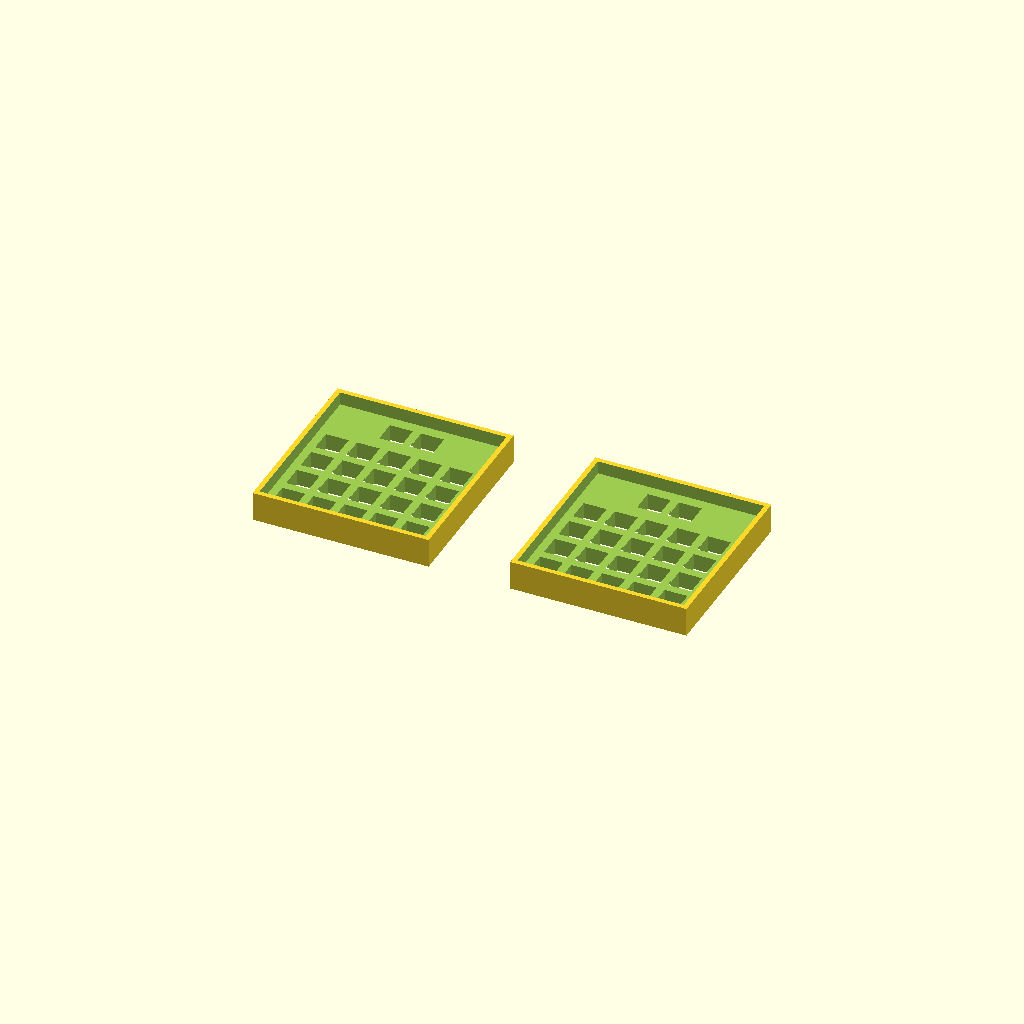
Cell 1: the model at its default parameters.
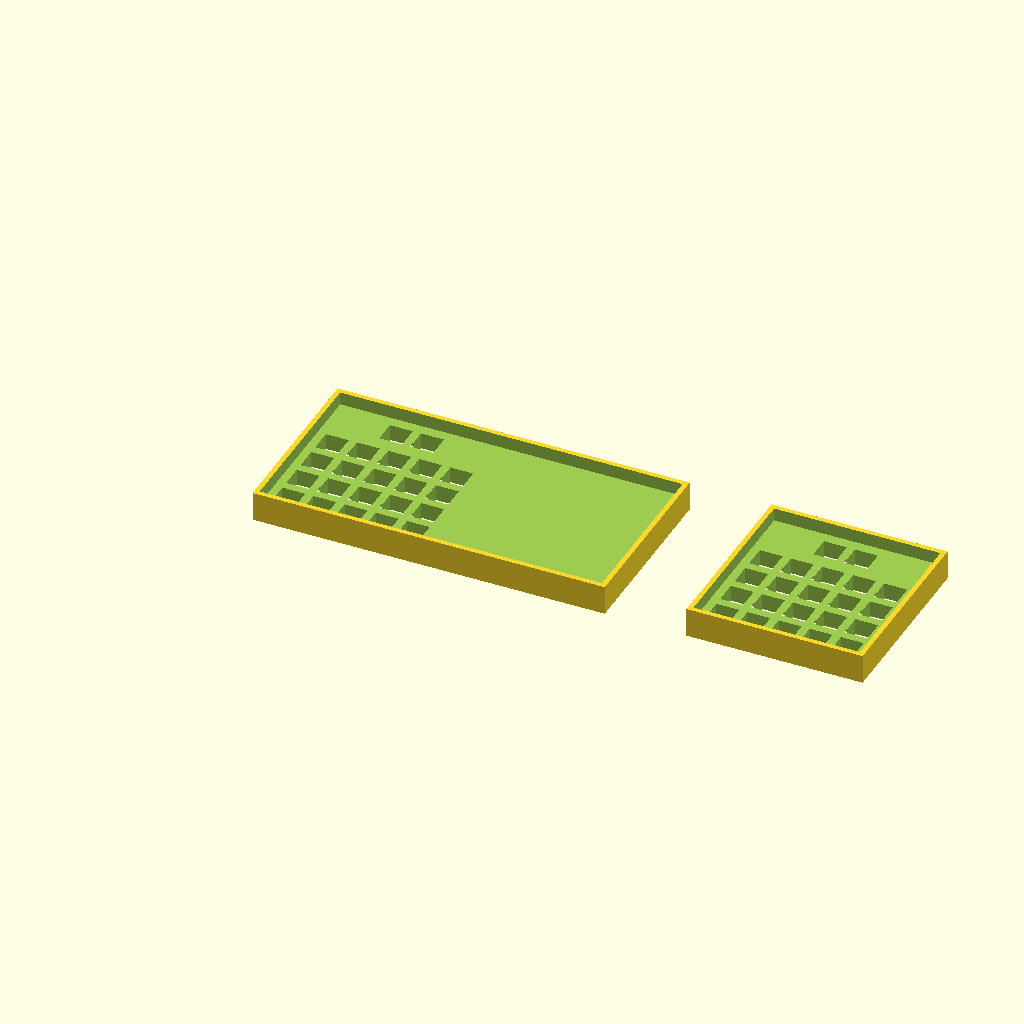
Cell 2: the same model with left_case_width = 215.6.
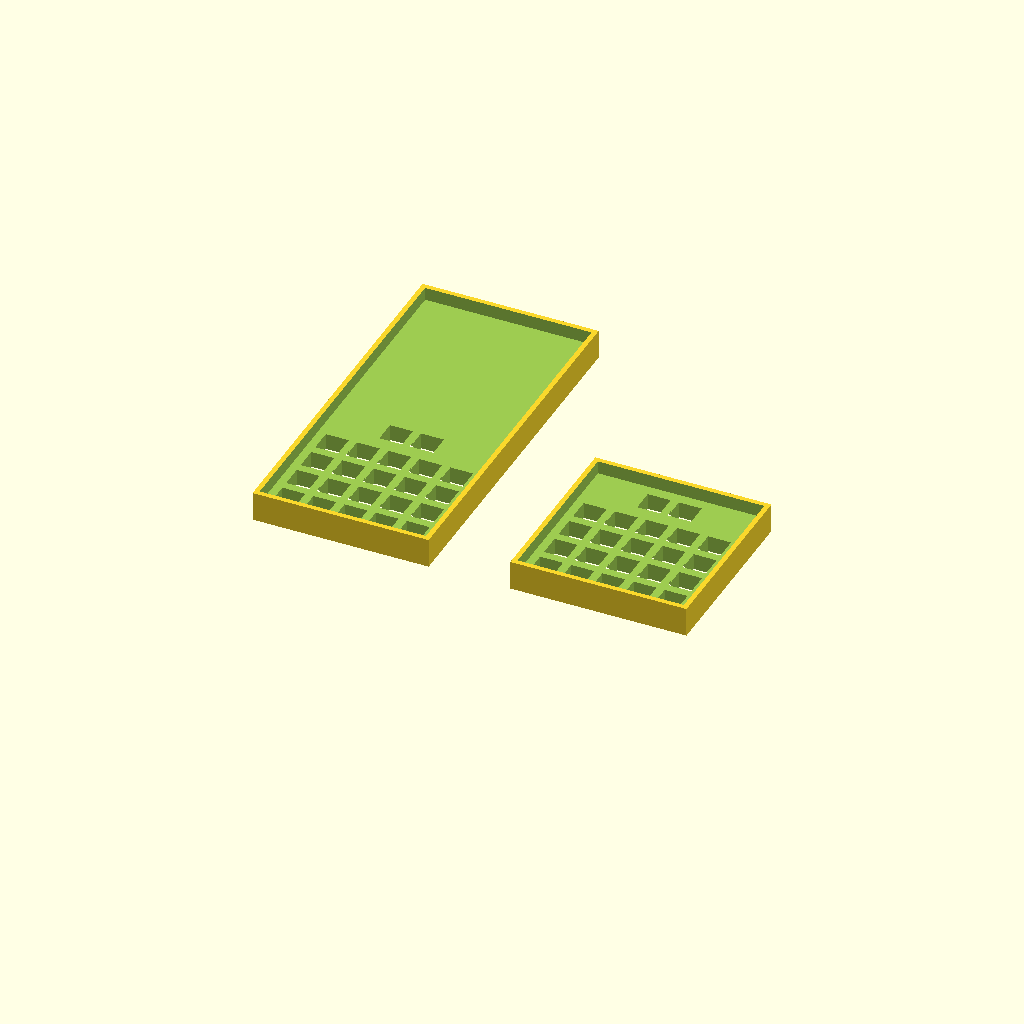
Cell 3 — left_case_height set to 223.22, the other parameters unchanged.
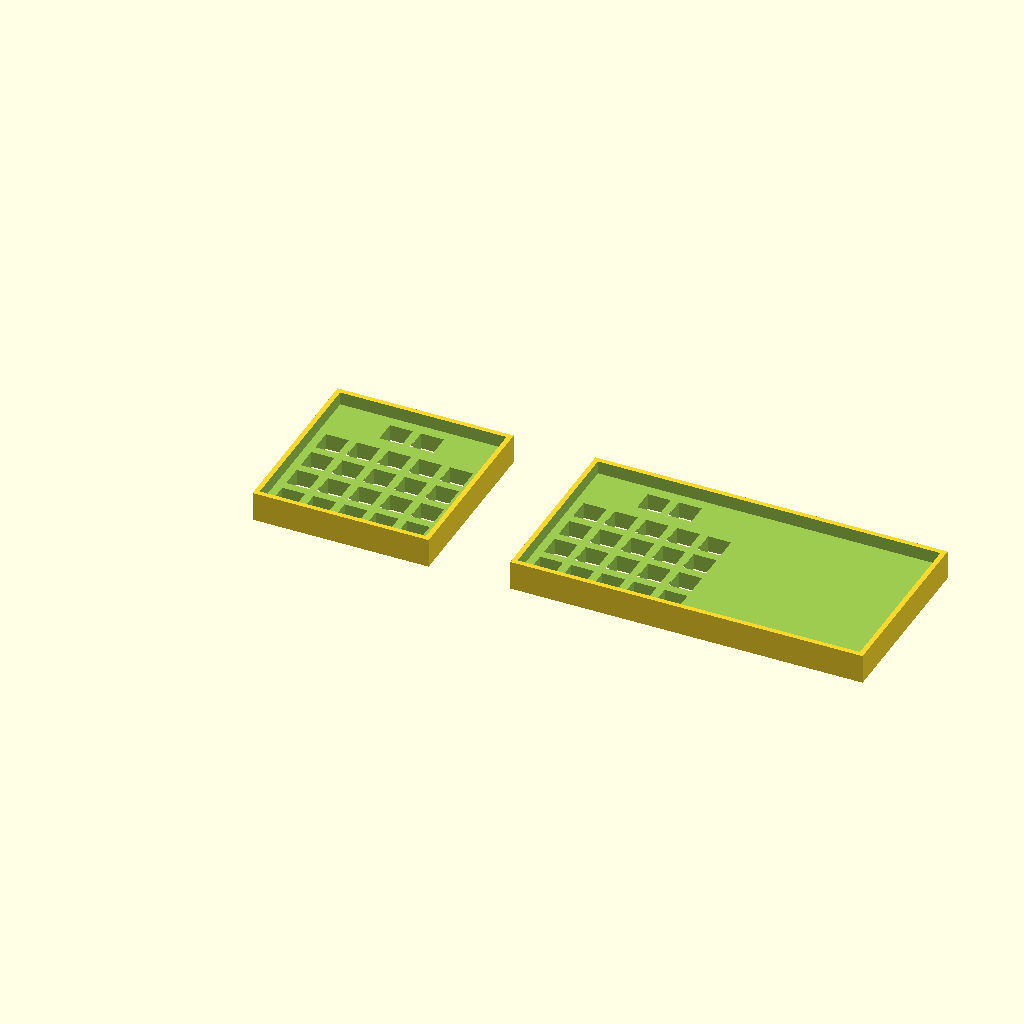
Cell 4 — right_case_width set to 215.6, the other parameters unchanged.
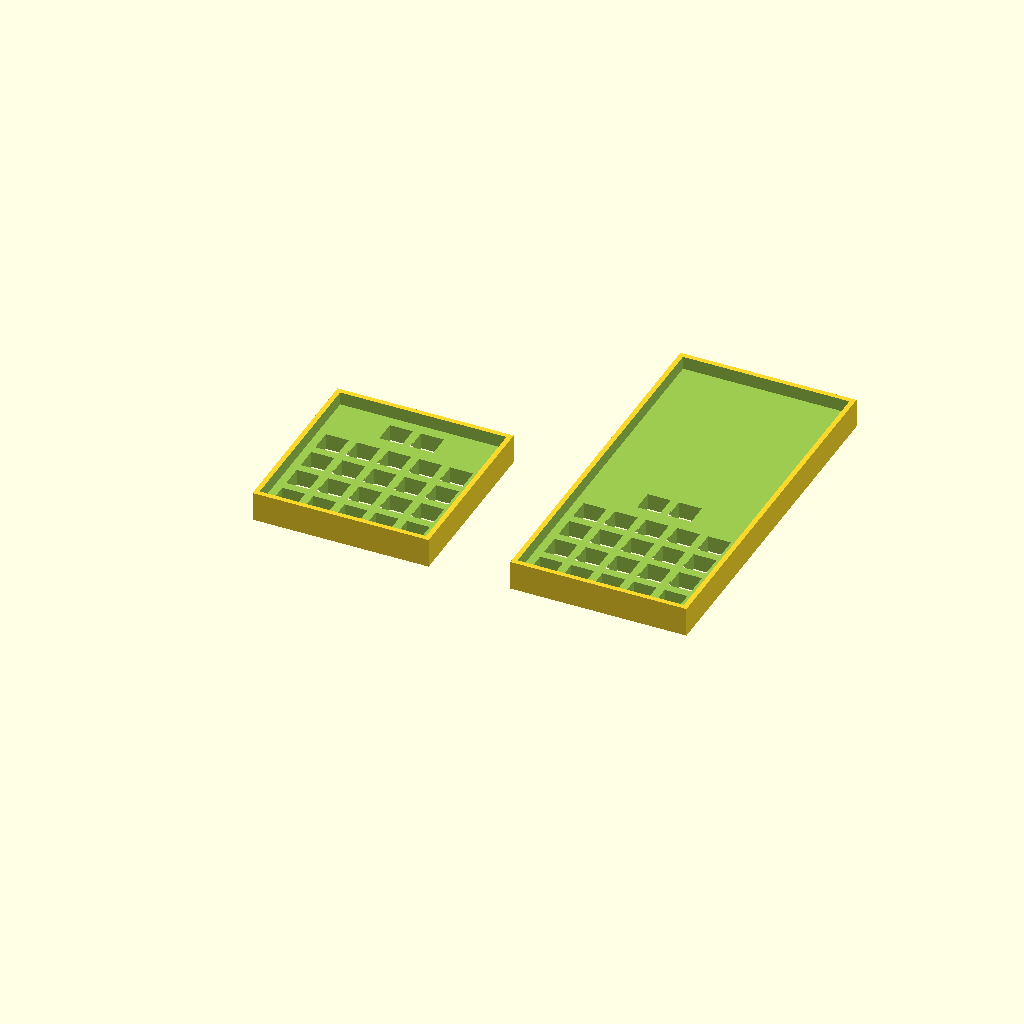
Cell 5: the same model with right_case_height = 223.22.
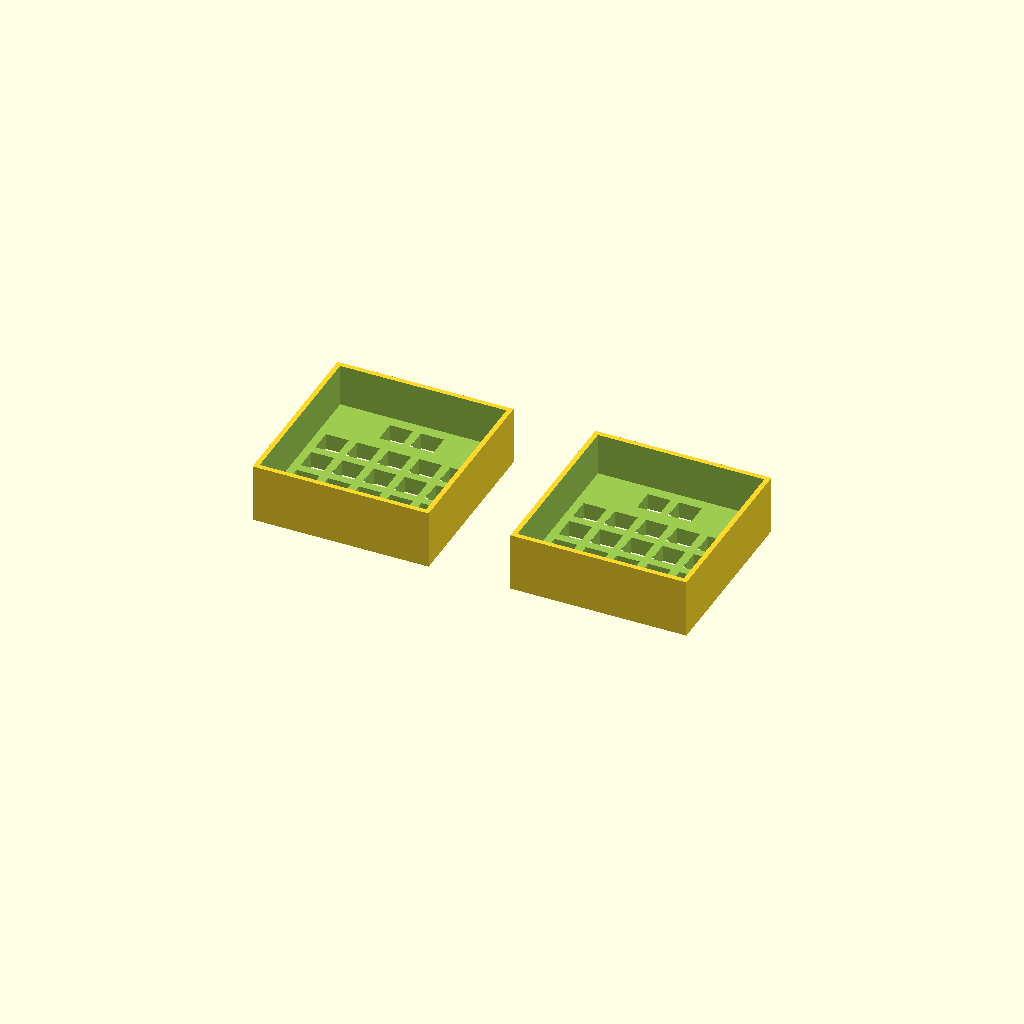
Cell 6 — case_depth set to 36, the other parameters unchanged.
One fixed orthographic camera (rotation 55°, 0°, 25°; colour scheme Cornfield) for every cell.
The OpenSCAD source (examples/separate_halves_with_thumbs.scad):
// Generated keyboard case - Separate halves
// Layout: Custom (44 keys total)
// Switch type: Cherry MX
// Split keyboard: separate halves
// Optimization: render

// Parameters
left_case_width = 107.80;
left_case_height = 111.61;
right_case_width = 107.80;
right_case_height = 111.61;
case_depth = 18.00;
wall_thickness = 3.00;
base_height = 10.00;
switch_cutout_size = 14.00;
separation = 50;  // Distance between halves for visualization

module left_half() {
    difference() {
        // Outer shell
        cube([left_case_width, left_case_height, case_depth]);

        // Inner cavity
        translate([wall_thickness, wall_thickness, base_height])
            cube([left_case_width - 2*wall_thickness, 
                  left_case_height - 2*wall_thickness, 
                  case_depth - base_height + 1]);

        // Switch cutouts
        translate([wall_thickness + 5 - 0.00, wall_thickness + 5 - 0.00, -1])
            render() left_switch_plate();
    }
}

module right_half() {
    difference() {
        // Outer shell
        cube([right_case_width, right_case_height, case_depth]);

        // Inner cavity
        translate([wall_thickness, wall_thickness, base_height])
            cube([right_case_width - 2*wall_thickness, 
                  right_case_height - 2*wall_thickness, 
                  case_depth - base_height + 1]);

        // Switch cutouts
        translate([wall_thickness + 5 - 0.00, wall_thickness + 5 - 0.00, -1])
            render() right_switch_plate();
    }
}

module left_switch_plate() {
    translate([0.00, 0.00, 0])
        cube([switch_cutout_size, switch_cutout_size, base_height + 2]);
    translate([19.05, 0.00, 0])
        cube([switch_cutout_size, switch_cutout_size, base_height + 2]);
    translate([38.10, 0.00, 0])
        cube([switch_cutout_size, switch_cutout_size, base_height + 2]);
    translate([57.15, 0.00, 0])
        cube([switch_cutout_size, switch_cutout_size, base_height + 2]);
    translate([76.20, 0.00, 0])
        cube([switch_cutout_size, switch_cutout_size, base_height + 2]);
    translate([0.00, 19.05, 0])
        cube([switch_cutout_size, switch_cutout_size, base_height + 2]);
    translate([19.05, 19.05, 0])
        cube([switch_cutout_size, switch_cutout_size, base_height + 2]);
    translate([38.10, 19.05, 0])
        cube([switch_cutout_size, switch_cutout_size, base_height + 2]);
    translate([57.15, 19.05, 0])
        cube([switch_cutout_size, switch_cutout_size, base_height + 2]);
    translate([76.20, 19.05, 0])
        cube([switch_cutout_size, switch_cutout_size, base_height + 2]);
    translate([0.00, 38.10, 0])
        cube([switch_cutout_size, switch_cutout_size, base_height + 2]);
    translate([19.05, 38.10, 0])
        cube([switch_cutout_size, switch_cutout_size, base_height + 2]);
    translate([38.10, 38.10, 0])
        cube([switch_cutout_size, switch_cutout_size, base_height + 2]);
    translate([57.15, 38.10, 0])
        cube([switch_cutout_size, switch_cutout_size, base_height + 2]);
    translate([76.20, 38.10, 0])
        cube([switch_cutout_size, switch_cutout_size, base_height + 2]);
    translate([0.00, 57.15, 0])
        cube([switch_cutout_size, switch_cutout_size, base_height + 2]);
    translate([19.05, 57.15, 0])
        cube([switch_cutout_size, switch_cutout_size, base_height + 2]);
    translate([38.10, 57.15, 0])
        cube([switch_cutout_size, switch_cutout_size, base_height + 2]);
    translate([57.15, 57.15, 0])
        cube([switch_cutout_size, switch_cutout_size, base_height + 2]);
    translate([76.20, 57.15, 0])
        cube([switch_cutout_size, switch_cutout_size, base_height + 2]);
    translate([28.58, 80.01, 0])
        cube([switch_cutout_size, switch_cutout_size, base_height + 2]);
    translate([47.62, 80.01, 0])
        cube([switch_cutout_size, switch_cutout_size, base_height + 2]);
}

module right_switch_plate() {
    translate([0.00, 0.00, 0])
        cube([switch_cutout_size, switch_cutout_size, base_height + 2]);
    translate([19.05, 0.00, 0])
        cube([switch_cutout_size, switch_cutout_size, base_height + 2]);
    translate([38.10, 0.00, 0])
        cube([switch_cutout_size, switch_cutout_size, base_height + 2]);
    translate([57.15, 0.00, 0])
        cube([switch_cutout_size, switch_cutout_size, base_height + 2]);
    translate([76.20, 0.00, 0])
        cube([switch_cutout_size, switch_cutout_size, base_height + 2]);
    translate([0.00, 19.05, 0])
        cube([switch_cutout_size, switch_cutout_size, base_height + 2]);
    translate([19.05, 19.05, 0])
        cube([switch_cutout_size, switch_cutout_size, base_height + 2]);
    translate([38.10, 19.05, 0])
        cube([switch_cutout_size, switch_cutout_size, base_height + 2]);
    translate([57.15, 19.05, 0])
        cube([switch_cutout_size, switch_cutout_size, base_height + 2]);
    translate([76.20, 19.05, 0])
        cube([switch_cutout_size, switch_cutout_size, base_height + 2]);
    translate([0.00, 38.10, 0])
        cube([switch_cutout_size, switch_cutout_size, base_height + 2]);
    translate([19.05, 38.10, 0])
        cube([switch_cutout_size, switch_cutout_size, base_height + 2]);
    translate([38.10, 38.10, 0])
        cube([switch_cutout_size, switch_cutout_size, base_height + 2]);
    translate([57.15, 38.10, 0])
        cube([switch_cutout_size, switch_cutout_size, base_height + 2]);
    translate([76.20, 38.10, 0])
        cube([switch_cutout_size, switch_cutout_size, base_height + 2]);
    translate([0.00, 57.15, 0])
        cube([switch_cutout_size, switch_cutout_size, base_height + 2]);
    translate([19.05, 57.15, 0])
        cube([switch_cutout_size, switch_cutout_size, base_height + 2]);
    translate([38.10, 57.15, 0])
        cube([switch_cutout_size, switch_cutout_size, base_height + 2]);
    translate([57.15, 57.15, 0])
        cube([switch_cutout_size, switch_cutout_size, base_height + 2]);
    translate([76.20, 57.15, 0])
        cube([switch_cutout_size, switch_cutout_size, base_height + 2]);
    translate([28.58, 80.01, 0])
        cube([switch_cutout_size, switch_cutout_size, base_height + 2]);
    translate([47.62, 80.01, 0])
        cube([switch_cutout_size, switch_cutout_size, base_height + 2]);
}

// Generate both halves
left_half();
translate([left_case_width + separation, 0, 0])
    right_half();
Customizer parameters (derived from the source; name, type, default, range or options):
left_case_width: number, default 107.8
left_case_height: number, default 111.61
right_case_width: number, default 107.8
right_case_height: number, default 111.61
case_depth: number, default 18
wall_thickness: number, default 3
base_height: number, default 10
switch_cutout_size: number, default 14
separation: number, default 50
